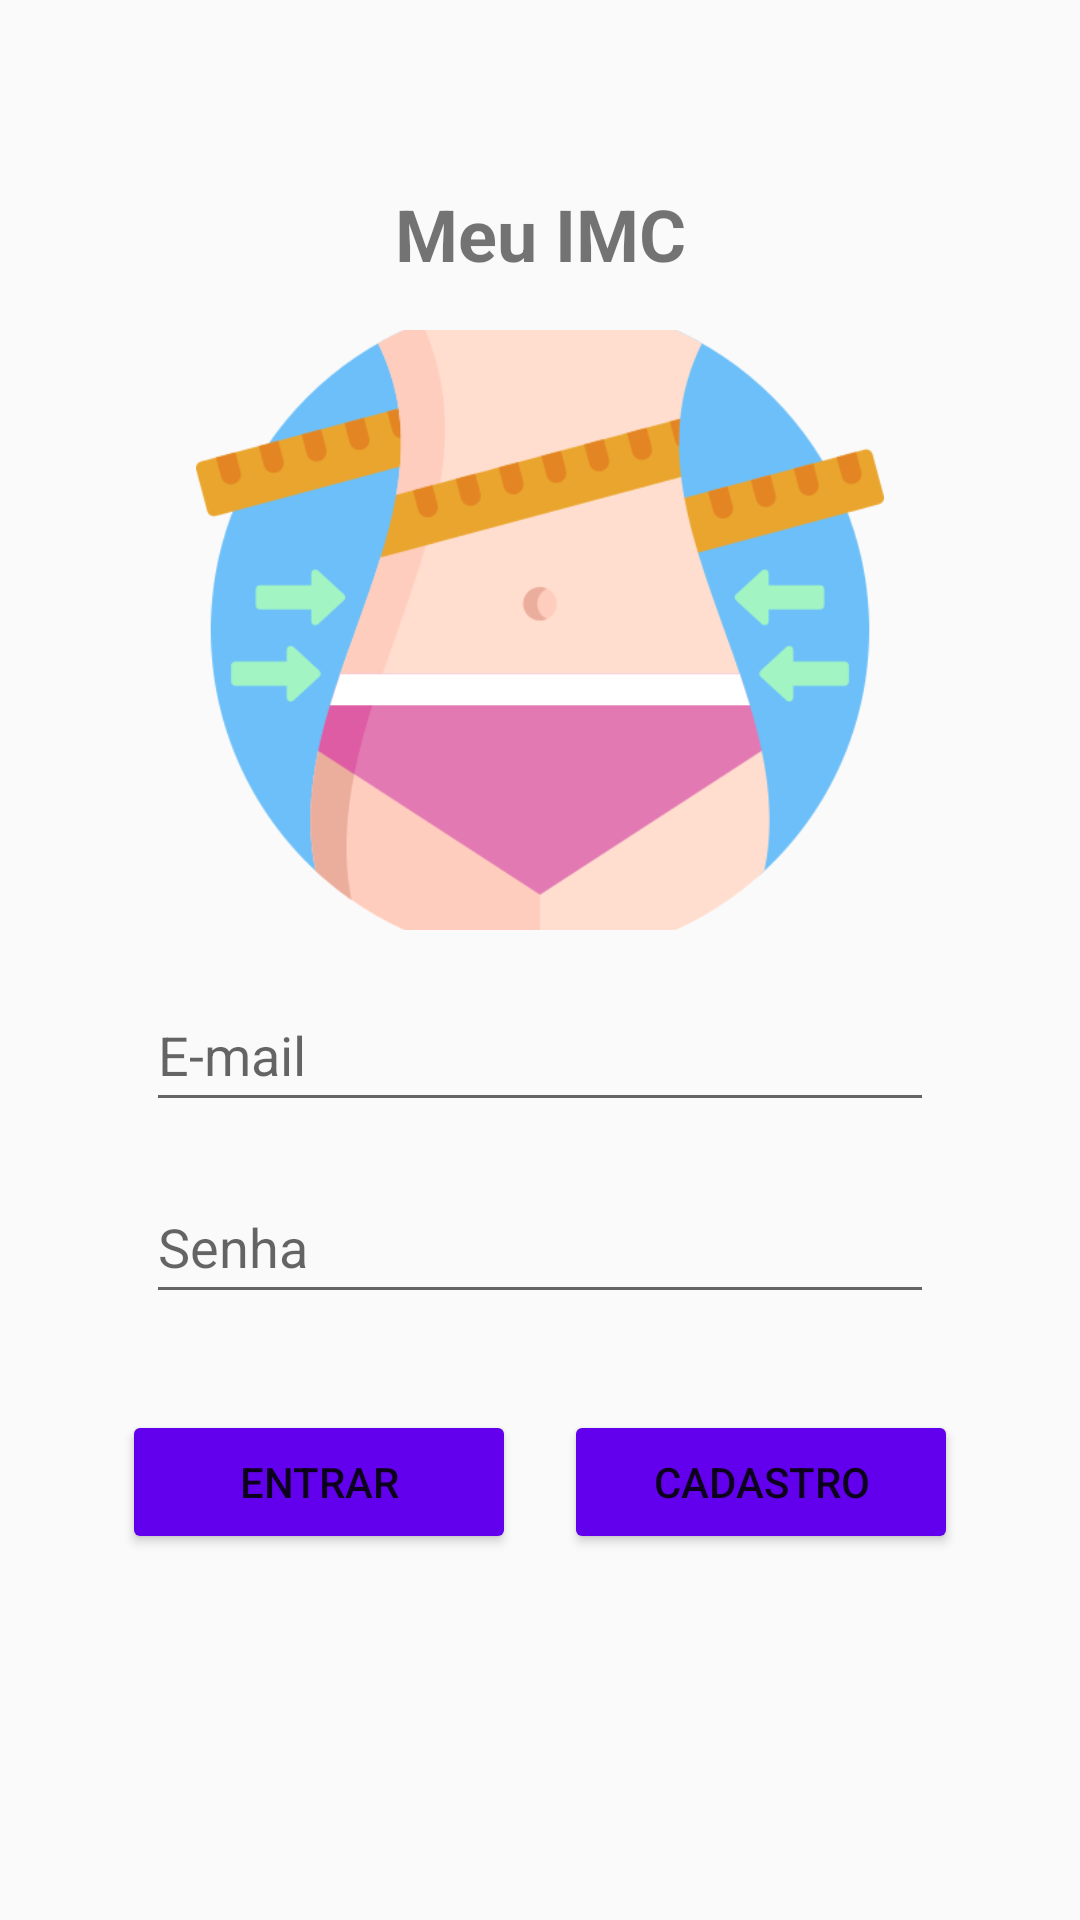

Reconstruct the res/layout file that produces this screen, plus the resources it refers to.
<!-- AndroidManifest.xml: application theme Theme.AppCompat.Light.DarkActionBar -->
<!-- res/layout/activity_main.xml -->
<?xml version="1.0" encoding="utf-8"?>
<androidx.constraintlayout.widget.ConstraintLayout xmlns:android="http://schemas.android.com/apk/res/android"
    xmlns:app="http://schemas.android.com/apk/res-auto"
    xmlns:tools="http://schemas.android.com/tools"
    android:layout_width="match_parent"
    android:layout_height="match_parent"
    android:padding="16dp"
    tools:context=".MainActivity">

    <TextView
        android:id="@+id/titleTextView"
        android:layout_width="wrap_content"
        android:layout_height="wrap_content"
        android:text="@string/title_imc"
        android:textSize="24sp"
        android:textStyle="bold"
        app:layout_constraintBottom_toTopOf="@+id/logoImageView"
        app:layout_constraintEnd_toEndOf="parent"
        app:layout_constraintStart_toStartOf="parent"
        app:layout_constraintTop_toTopOf="parent"
        app:layout_constraintVertical_chainStyle="packed"
        app:layout_constraintVertical_bias="0.3" />

    <ImageView
        android:id="@+id/logoImageView"
        android:layout_width="0dp"
        android:layout_height="200dp"
        android:src="@drawable/logo"
        android:scaleType="centerCrop"
        android:layout_marginTop="16dp"
        app:layout_constraintBottom_toTopOf="@+id/emailEditText"
        app:layout_constraintEnd_toEndOf="parent"
        app:layout_constraintStart_toStartOf="parent"
        app:layout_constraintTop_toBottomOf="@+id/titleTextView"
        app:layout_constraintWidth_percent="0.7"
        android:contentDescription="@string/logo_image_description" />

    <EditText
        android:id="@+id/emailEditText"
        android:layout_width="0dp"
        android:layout_height="wrap_content"
        android:layout_marginTop="16dp"
        android:minHeight="48dp"
        android:hint="@string/hint_email"
        android:inputType="textEmailAddress"
        android:importantForAutofill="yes"
        android:autofillHints="emailAddress"
        app:layout_constraintBottom_toTopOf="@+id/passwordEditText"
        app:layout_constraintEnd_toEndOf="parent"
        app:layout_constraintStart_toStartOf="parent"
        app:layout_constraintTop_toBottomOf="@+id/logoImageView"
        app:layout_constraintWidth_percent="0.8" />

    <EditText
        android:id="@+id/passwordEditText"
        android:layout_width="0dp"
        android:layout_height="wrap_content"
        android:layout_marginTop="16dp"
        android:minHeight="48dp"
        android:hint="@string/hint_password"
        android:inputType="textPassword"
        android:importantForAutofill="yes"
        android:autofillHints="password"
        app:layout_constraintBottom_toTopOf="@+id/loginButton"
        app:layout_constraintEnd_toEndOf="parent"
        app:layout_constraintStart_toStartOf="parent"
        app:layout_constraintTop_toBottomOf="@+id/emailEditText"
        app:layout_constraintWidth_percent="0.8" />

    <Button
        android:id="@+id/loginButton"
        android:layout_width="0dp"
        android:layout_height="wrap_content"
        android:layout_marginTop="32dp"
        android:layout_marginEnd="8dp"
        android:minHeight="48dp"
        android:text="@string/btn_login"
        android:backgroundTint="#6200EE"
        app:layout_constraintBottom_toBottomOf="parent"
        app:layout_constraintEnd_toStartOf="@+id/signUpButton"
        app:layout_constraintHorizontal_chainStyle="packed"
        app:layout_constraintStart_toStartOf="parent"
        app:layout_constraintTop_toBottomOf="@+id/passwordEditText"
        app:layout_constraintWidth_percent="0.4"
        app:layout_constraintVertical_bias="0.0" />

    <Button
        android:id="@+id/signUpButton"
        android:layout_width="0dp"
        android:layout_height="wrap_content"
        android:layout_marginTop="32dp"
        android:layout_marginStart="8dp"
        android:minHeight="48dp"
        android:text="@string/btn_signup"
        android:backgroundTint="#6200EE"
        app:layout_constraintBottom_toBottomOf="parent"
        app:layout_constraintEnd_toEndOf="parent"
        app:layout_constraintStart_toEndOf="@+id/loginButton"
        app:layout_constraintTop_toBottomOf="@+id/passwordEditText"
        app:layout_constraintWidth_percent="0.4"
        app:layout_constraintVertical_bias="0.0" />

</androidx.constraintlayout.widget.ConstraintLayout>
<!-- resources referenced by this layout -->
<resources>
  <!-- drawable logo: png bitmap (drawable, 33987 bytes) -->
  <string name="btn_login">Entrar</string>
  <string name="btn_signup">Cadastro</string>
  <string name="hint_email">E-mail</string>
  <string name="hint_password">Senha</string>
  <string name="logo_image_description">App logo</string>
  <string name="title_imc">Meu IMC</string>
</resources>
